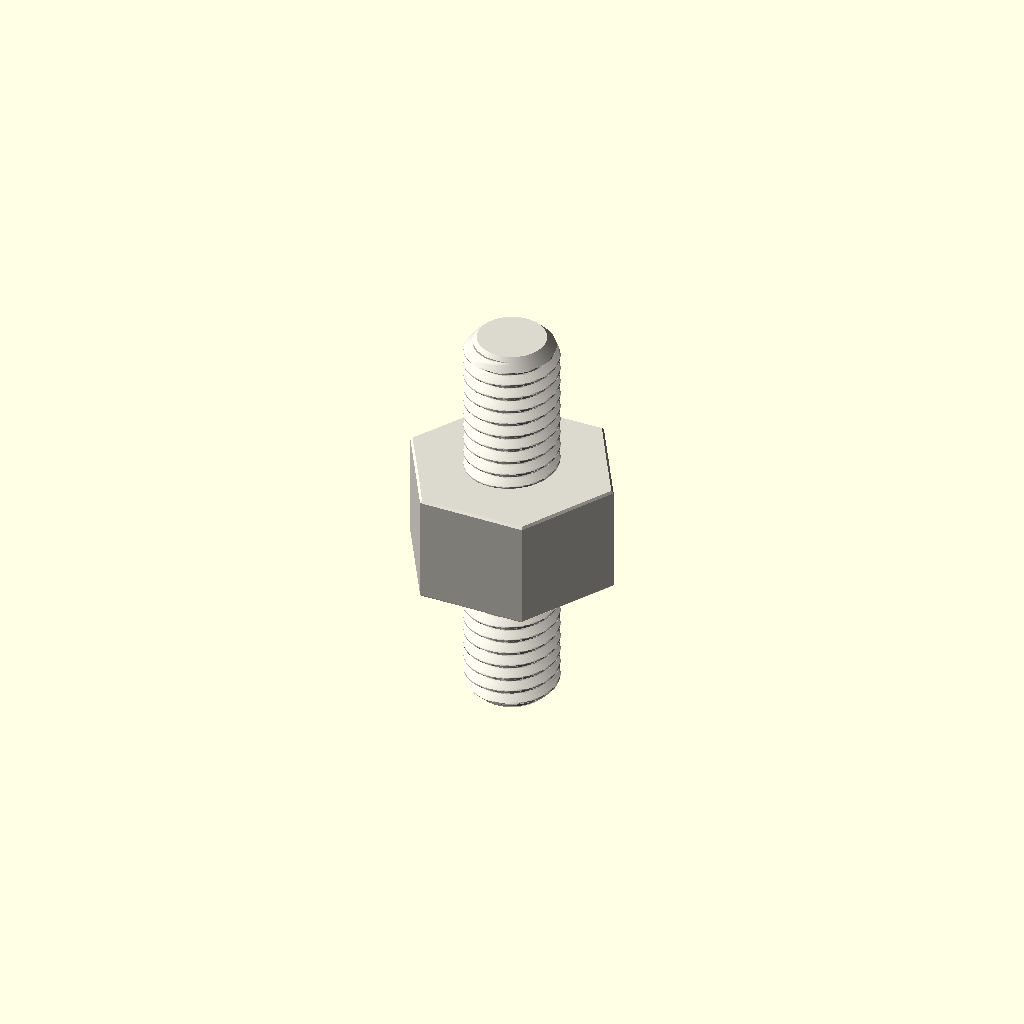
Cell 1 — every parameter at its default value.
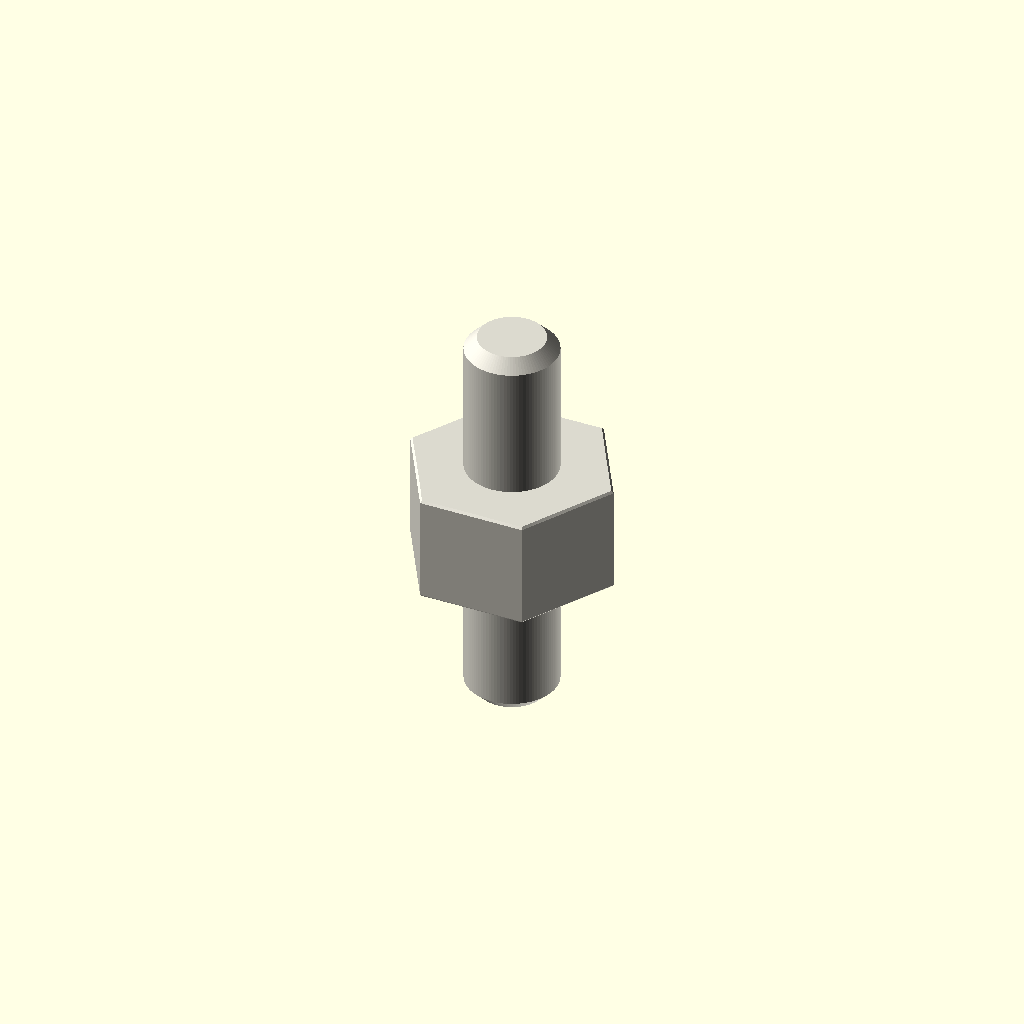
Cell 2: variant = "display" (everything else at default).
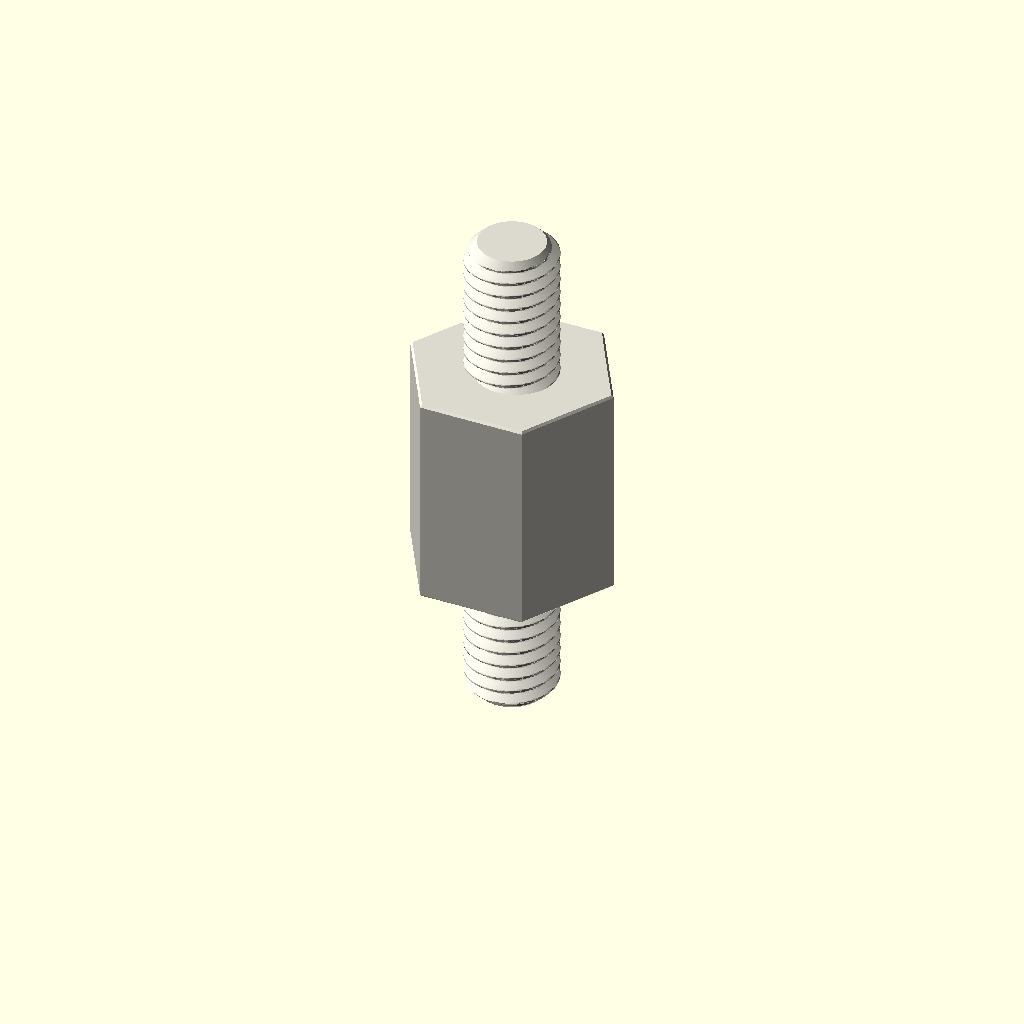
Cell 3: depth_mm = 12 (everything else at default).
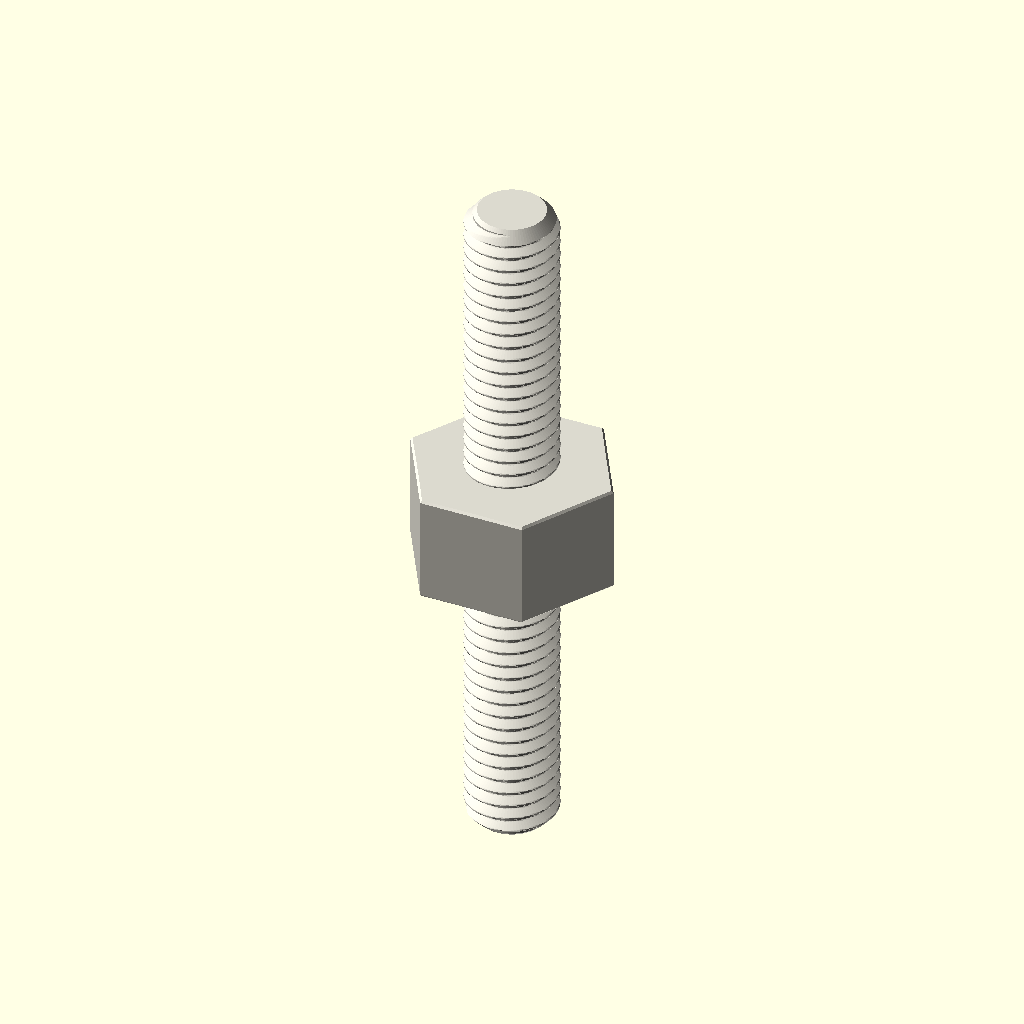
Cell 4: the same model with stud_length_mm = 16.
One fixed orthographic camera (rotation 55°, 0°, 25°; colour scheme Cornfield) for every cell.
Source of the model, parts/hardware_standoff_m5_stud_to_stud_hexagon_nylon_white_10_mm_across_flats_8_mm_stud_length_6_mm_depth/scad/working.scad:
// OOMP generic catalogue model; units: mm.
// Stud length is additional to body depth. Tapping depths are model assumptions.
variant = "full"; // [full, display]
family = "standoff";
connection_type = "stud_to_stud";
depth_mm = 6;
stud_length_mm = 8;
tapped_depth_mm = 0;
bore_mm = 3.2;
outer_diameter_mm = 7;
across_flats_mm = 10;
thread_nominal_diameter_mm = 5;
thread_pitch_mm = 0.8;
edge_chamfer_mm = 0.12;
mouth_chamfer_mm = 0.2;
angular_segments = 96;
samples_per_pitch = 16;

// Boundary travels up the outside, then down any tapped/plain bore.
// Equal-height rings at shoulders form the annular shoulder faces.
n = angular_segments;
threaded = family == "standoff";
has_stud = connection_type == "stud_to_tapped" || connection_type == "stud_to_stud";
two_studs = connection_type == "stud_to_stud";
through = !threaded || connection_type == "tapped_to_tapped";
pitch = thread_pitch_mm;
diameter = threaded ? thread_nominal_diameter_mm : bore_mm;
minor = diameter - 5*sqrt(3)*pitch/8;
transition = mouth_chamfer_mm + (threaded ? 5*sqrt(3)*pitch/16 : 0);
tip_chamfer = mouth_chamfer_mm + 17*sqrt(3)*pitch/48;
function sorted(v) = len(v)<=1 ? v : let(p=v[0])
    concat(sorted([for(x=v) if(x<p-1e-8) x]), [p], sorted([for(x=v) if(x>p+1e-8) x]));
function reverse(v) = [for(i=[len(v)-1:-1:0]) v[i]];
function theta(i) = i*360/n;
function fract(x) = x-floor(x);
function phase_distance(i,z) = abs(fract(z/pitch-theta(i)/360+0.5)-0.5);
function thread_r(i,z) = minor/2 + min(5*sqrt(3)*pitch/16,
    max(0,(phase_distance(i,z)-0.125)*pitch*sqrt(3)));
function stud_r(i,z,tip) = min(diameter/2 - (variant=="full" ?
    min(17*sqrt(3)*pitch/48,max(0,(phase_distance(i,z)-0.0625)*pitch*sqrt(3))) : 0),
    diameter/2-tip_chamfer+abs(z-tip));
function body_r(i,z) = (threaded ? across_flats_mm/2/cos(theta(i)%60-30) : outer_diameter_mm/2)
    - max(0,edge_chamfer_mm-min(z,depth_mm-z));
function bore_r(i,z) = max(threaded ? (variant=="full" ? thread_r(i,z) : minor/2) : diameter/2,
    diameter/2+mouth_chamfer_mm-(through ? min(z,depth_mm-z) : depth_mm-z));
function stud_z(a,b,tip) = let(count=variant=="full" ? ceil(stud_length_mm/pitch*samples_per_pitch) : 1)
    sorted(concat([for(i=[0:count]) a+(b-a)*i/count], [tip==a ? tip+tip_chamfer : tip-tip_chamfer]));
body_z = sorted([0,edge_chamfer_mm,depth_mm-edge_chamfer_mm,depth_mm]);
low = through ? 0 : depth_mm-tapped_depth_mm;
count = threaded && variant=="full" ? ceil((depth_mm-low)/pitch*samples_per_pitch) : 1;
bore_z = two_studs ? [] : reverse(sorted(concat(
    [for(i=[0:count]) low+(depth_mm-low)*i/count],
    [depth_mm-mouth_chamfer_mm,depth_mm-transition],
    through ? [mouth_chamfer_mm,transition] : [])));
// Ring descriptors: [height, kind, tip]. Kind: 0 body, 1 stud, 2 bore.
rings = concat(
    has_stud ? [for(z=stud_z(-stud_length_mm,0,-stud_length_mm)) [z,1,-stud_length_mm]] : [],
    [for(z=body_z) [z,0,0]],
    two_studs ? [for(z=stud_z(depth_mm,depth_mm+stud_length_mm,depth_mm+stud_length_mm)) [z,1,depth_mm+stud_length_mm]] : [],
    [for(z=bore_z) [z,2,0]]);
function radius(i,ring) = ring[1]==0 ? body_r(i,ring[0]) :
    ring[1]==1 ? stud_r(i,ring[0],ring[2]) : bore_r(i,ring[0]);
points = concat([for(ring=rings) for(i=[0:n-1])
    [radius(i,ring)*cos(theta(i)),radius(i,ring)*sin(theta(i)),ring[0]]],
    through ? [] : [[0,0,rings[0][0]],[0,0,rings[len(rings)-1][0]]]);
center = len(rings)*n;
last = (len(rings)-1)*n;
// OpenSCAD winding is opposite to STL winding.
faces = concat(
    [for(j=[0:len(rings)-(through ? 1 : 2)]) for(i=[0:n-1]) each
        let(a=j*n+i,b=j*n+(i+1)%n,c=((j+1)%len(rings))*n+(i+1)%n,d=((j+1)%len(rings))*n+i)
        [[a,c,b],[a,d,c]]],
    through ? [] : [for(i=[0:n-1]) each let(k=(i+1)%n)
        [[center,i,k],[center+1,last+k,last+i]]]);
assert(family=="spacer" || family=="standoff");
assert(!threaded || connection_type=="tapped_to_tapped" || has_stud);
assert(depth_mm>0 && diameter>0 && pitch>0);
assert(variant=="full" || variant=="display");
assert(n>=24 && n%12==0 && samples_per_pitch>=8);
assert(mouth_chamfer_mm>0 && mouth_chamfer_mm<depth_mm/2);
assert(edge_chamfer_mm>=0 && edge_chamfer_mm<depth_mm/2);
assert(diameter+4*max(mouth_chamfer_mm,edge_chamfer_mm) < (threaded ? across_flats_mm : outer_diameter_mm));
assert(!has_stud || stud_length_mm>2*mouth_chamfer_mm);
assert(!through || !threaded || 2*transition<depth_mm);
assert(connection_type!="stud_to_tapped" || (tapped_depth_mm>transition && tapped_depth_mm<depth_mm));
color([0.86,0.85,0.81]) polyhedron(points=points,faces=faces,convexity=20);
Customizer parameters (derived from the source; name, type, default, range or options):
variant: string, default "full", options "full", "display"
family: string, default "standoff"
connection_type: string, default "stud_to_stud"
depth_mm: number, default 6
stud_length_mm: number, default 8
tapped_depth_mm: number, default 0
bore_mm: number, default 3.2
outer_diameter_mm: number, default 7
across_flats_mm: number, default 10
thread_nominal_diameter_mm: number, default 5
thread_pitch_mm: number, default 0.8
edge_chamfer_mm: number, default 0.12
mouth_chamfer_mm: number, default 0.2
angular_segments: number, default 96
samples_per_pitch: number, default 16
